Run: headless pygame with SDL's dummy video driver; simulated clock (each Clock.tick advances the game by its frame time, no real sleeping); random seed 0; keys injected as events and as key.get_pressed() state; mouse plan: one left click at the window centre at the start of phase 2, then a move to the lower-right quarter at the start of phase 3.
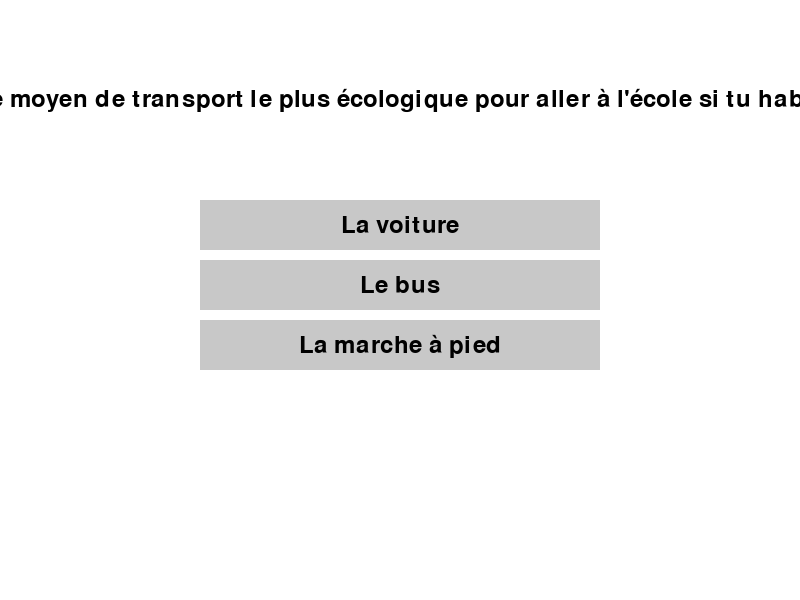
Frame 1 of 4 · flips 1–60 · no input
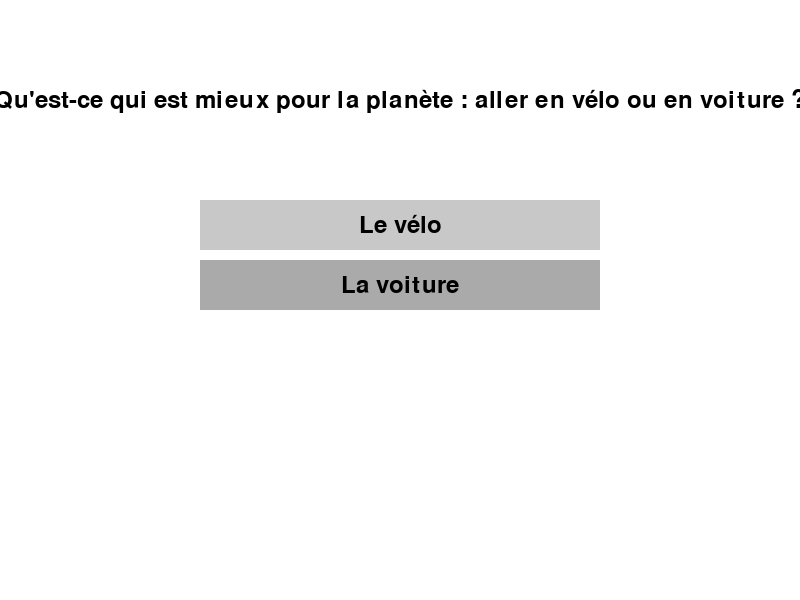
Frame 2 of 4 · flips 61–180 · clicked the window centre · tapped SPACE, RETURN · held RIGHT (→), D
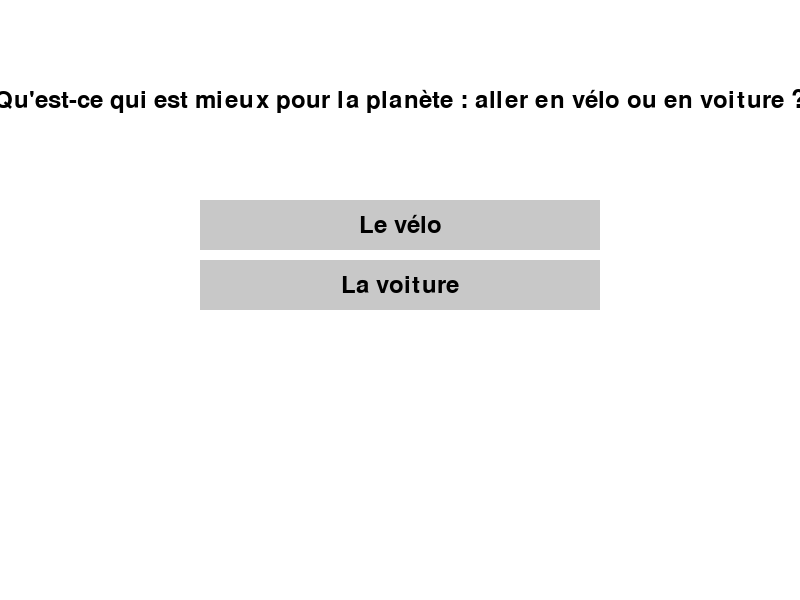
Frame 3 of 4 · flips 181–300 · moved the mouse to the lower-right quarter · held DOWN (↓), S
Frame 4 of 4 · flips 301–420 · held LEFT (←), A, UP (↑), W · screen unchanged from frame 3, image omitted

The pygame program that drew these frames:

import pygame
import sys

# Initialisation de pygame
pygame.init()

# Configuration de la fenêtre
screen_width, screen_height = 800, 600
screen = pygame.display.set_mode((screen_width, screen_height))
pygame.display.set_caption('Quiz Environnemental')

# Couleurs
WHITE = (255, 255, 255)
BLACK = (0, 0, 0)
LIGHT_GRAY = (200, 200, 200)
DARK_GRAY = (50, 50, 50)
HIGHLIGHT_COLOR = (170, 170, 170)

# Police
font = pygame.font.Font(None, 36)

# Questions et réponses
questions = [
    ("Quel est le moyen de transport le plus écologique pour aller à l'école si tu habites près ?",
     [("La voiture", False),
      ("Le bus", False),
      ("La marche à pied", True)]),

    ("Qu'est-ce qui est mieux pour la planète : aller en vélo ou en voiture ?",
     [("Le vélo", True),
      ("La voiture", False)]),

    ("Pourquoi est-il bon de partager une voiture avec des amis ou des voisins pour aller quelque part ?",
     [("Parce que c'est plus amusant", False),
      ("Parce que ça pollue moins", True),
      ("Parce que c'est plus rapide", False)]),

    ("Quel moyen de transport ne produit pas de pollution ?",
     [("Le train", False),
      ("L'avion", False),
      ("La trottinette", True)]),

    ("Quel animal pouvons-nous observer dans la nature si nous nous déplaçons tranquillement à pied ou à vélo ?",
     [("Des poissons", False),
      ("Des oiseaux", True),
      ("Des girafes", False)]),

    ("Quand tu es dans une voiture, quelle action peut aider à économiser du carburant ?",
     [("Laisser les fenêtres ouvertes", False),
      ("Éteindre le moteur quand on est arrêté", True),
      ("Mettre de la musique très fort", False)]),

    ("Pourquoi est-il important de marcher ou de faire du vélo au lieu de prendre toujours la voiture ?",
     [("Pour rester en bonne santé", False),
      ("Pour économiser de l'argent", False),
      ("Pour protéger la planète", True)]),

    ("Quel est un bon moyen de se déplacer en ville sans polluer ?",
     [("La moto", False),
      ("Le tramway", True),
      ("Le bus", False)]),

    ("Quel est le carburant utilisé par les voitures électriques ?",
     [("L'essence", False),
      ("Le diesel", False),
      ("L'électricité", True)]),

    ("Que peux-tu faire pour aider à protéger l'environnement lorsque tu te déplaces ?",
     [("Jeter les déchets par terre", False),
      ("Utiliser une bouteille d'eau réutilisable", True),
      ("Laisser les lumières allumées", False)])
]

score = 0
current_question = 0


# Fonction pour dessiner du texte au centre de l'écran
def draw_text(text, font, color, surface, x, y):
    textobj = font.render(text, True, color)
    textrect = textobj.get_rect(center=(x, y))
    surface.blit(textobj, textrect)


# Fonction principale du quiz
def quiz():
    global score, current_question
    running = True
    while running:
        screen.fill(WHITE)

        # Récupération de la question et des réponses actuelles
        question, answers = questions[current_question]

        # Affichage de la question
        draw_text(question, font, BLACK, screen, screen_width // 2, 100)

        # Gestion des événements
        mouse_x, mouse_y = pygame.mouse.get_pos()
        for event in pygame.event.get():
            if event.type == pygame.QUIT:
                pygame.quit()
                sys.exit()
            if event.type == pygame.MOUSEBUTTONDOWN:
                for i, (answer, is_correct) in enumerate(answers):
                    if button_rects[i].collidepoint(event.pos):
                        if is_correct:
                            score += 1
                        current_question += 1
                        if current_question >= len(questions):
                            running = False
                        break

        # Affichage des réponses sous forme de boutons
        button_rects = []
        for i, (answer, is_correct) in enumerate(answers):
            button_rect = pygame.Rect(screen_width // 4, 200 + i * 60, screen_width // 2, 50)
            button_rects.append(button_rect)
            if button_rect.collidepoint(mouse_x, mouse_y):
                pygame.draw.rect(screen, HIGHLIGHT_COLOR, button_rect)
            else:
                pygame.draw.rect(screen, LIGHT_GRAY, button_rect)
            draw_text(answer, font, BLACK, screen, screen_width // 2, 225 + i * 60)

        pygame.display.flip()


# Fonction pour afficher le score final
def show_score():
    running = True
    while running:
        screen.fill(WHITE)

        draw_text(f'Votre score : {score} / {len(questions)}', font, BLACK, screen, screen_width // 2,
                  screen_height // 2)
        draw_text('Cliquez pour recommencer', font, DARK_GRAY, screen, screen_width // 2, screen_height // 2 + 50)

        for event in pygame.event.get():
            if event.type == pygame.QUIT:
                pygame.quit()
                sys.exit()
            if event.type == pygame.MOUSEBUTTONDOWN:
                running = False

        pygame.display.flip()


# Boucle principale
while True:
    quiz()
    show_score()
    score = 0
    current_question = 0
